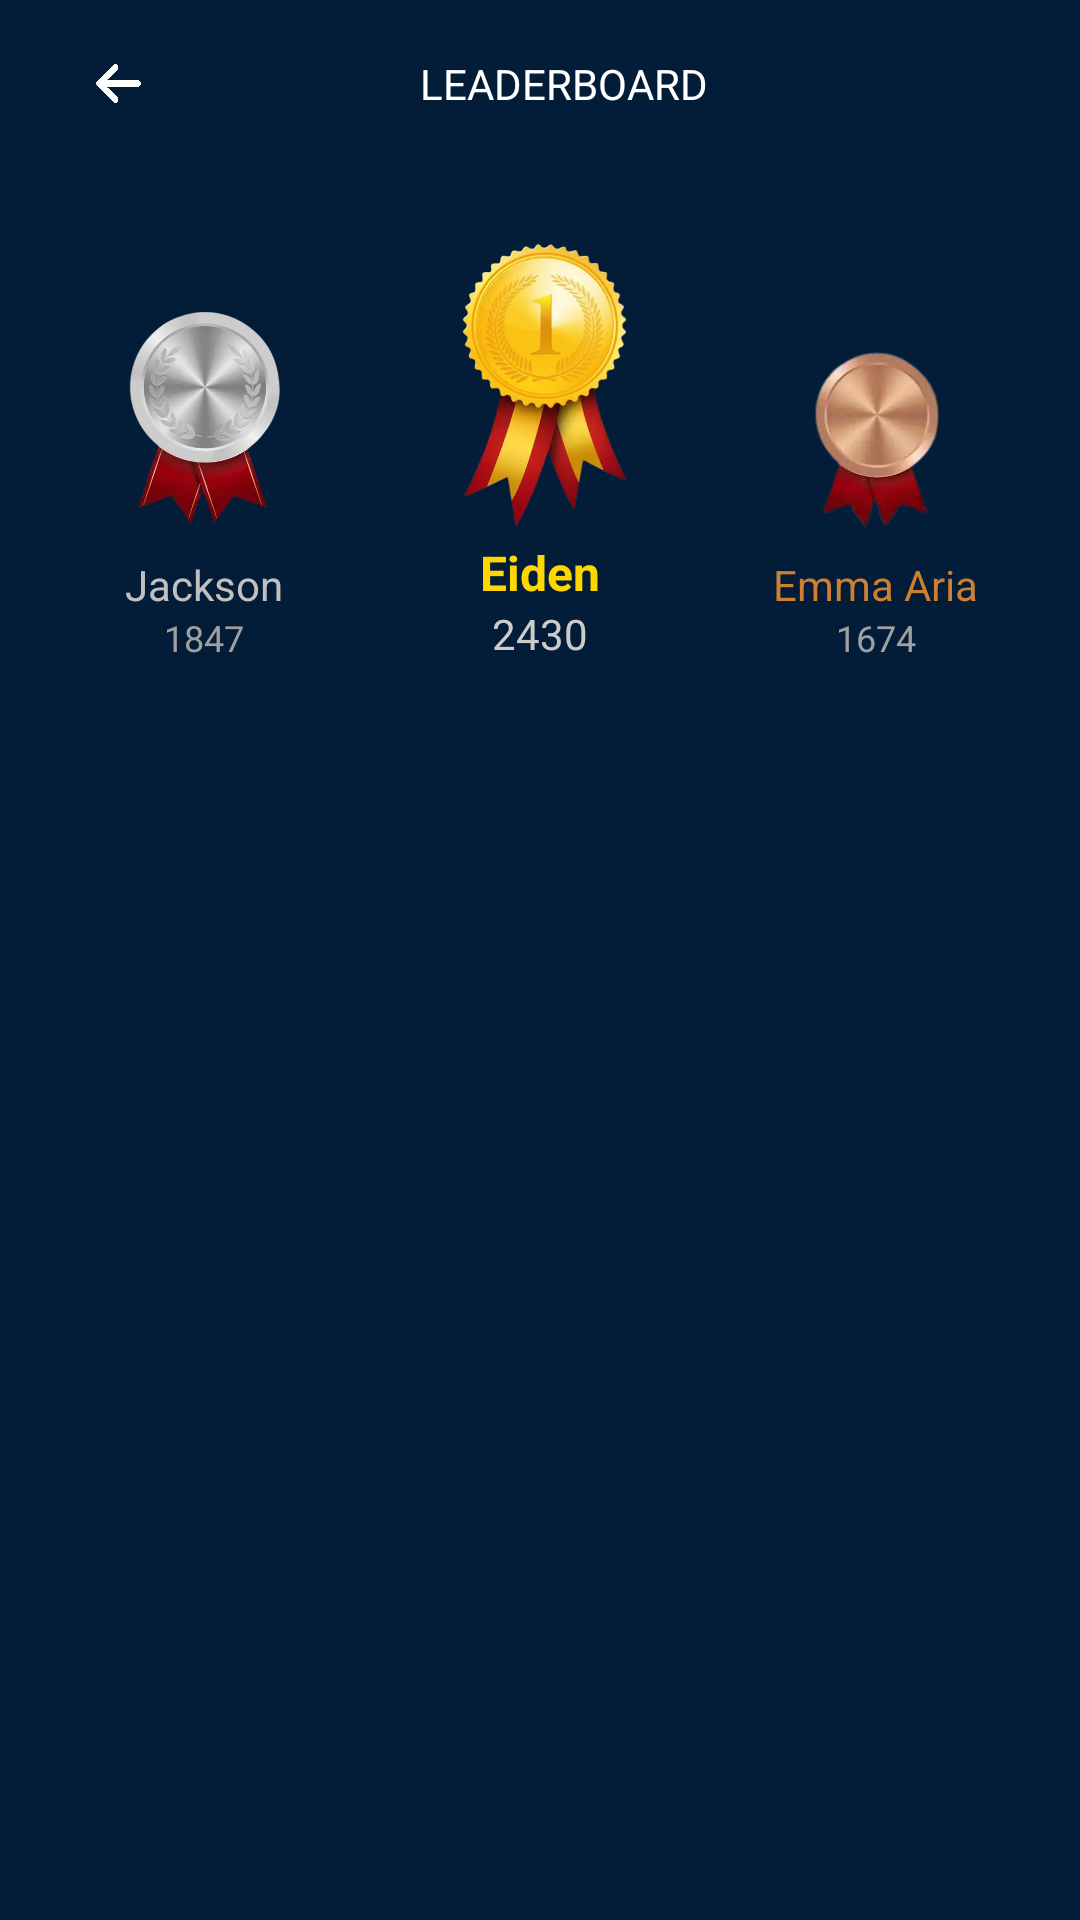

Layout XML and referenced resources for this Android screen:
<!-- AndroidManifest.xml: application theme Theme.TuskEsport -->
<!-- res/layout/activity_leaderboard.xml -->
<?xml version="1.0" encoding="utf-8"?>
<LinearLayout
    android:id="@+id/main"
    xmlns:android="http://schemas.android.com/apk/res/android"
    android:orientation="vertical"
    android:layout_height="match_parent"
    android:layout_width="match_parent"
    android:background="@color/colorDarkBlue">

    
    <androidx.appcompat.widget.Toolbar
        android:id="@+id/toolbar"
        android:layout_width="match_parent"
        android:layout_height="wrap_content"
        android:background="@color/colorDarkBlue">

        <RelativeLayout
            android:layout_width="match_parent"
            android:layout_height="56dp"
            android:paddingStart="16dp"
            android:paddingEnd="16dp">

            <ImageView
                android:id="@+id/back_button"
                android:layout_width="15dp"
                android:layout_height="15dp"
                android:layout_centerVertical="true"
                android:src="@drawable/arrow_white"
                android:contentDescription="Back" />

            <TextView
                android:id="@+id/toolbar_title"
                android:layout_width="wrap_content"
                android:layout_height="wrap_content"
                android:layout_centerInParent="true"
                android:text="LEADERBOARD"
                android:textSize="14dp"
                android:fontFamily="sans-serif-thin"
                android:textColor="@color/white"
                android:textStyle="bold" />
        </RelativeLayout>
    </androidx.appcompat.widget.Toolbar>

    
    <LinearLayout
        android:id="@+id/top_three_layout"
        android:layout_width="match_parent"
        android:layout_height="wrap_content"
        android:orientation="horizontal"
        android:gravity="bottom"

        android:layout_marginTop="20dp"
        android:paddingHorizontal="12dp">

        
        <LinearLayout
            android:id="@+id/rank2_layout"
            android:layout_width="0dp"
            android:layout_weight="1"
            android:orientation="vertical"
            android:gravity="center"
            android:layout_height="wrap_content">

            <ImageView
                android:id="@+id/rank2_img"
                android:layout_width="85dp"
                android:layout_height="85dp"
                android:src="@drawable/silver" />

            <TextView
                android:id="@+id/second_name"
                android:text="Jackson"
                android:textColor="#C0C0C0"
                android:textSize="14dp"
                android:layout_marginTop="4dp"
                android:layout_width="wrap_content"
                android:layout_height="wrap_content" />

            <TextView
                android:id="@+id/second_score"
                android:text="1847"
                android:textColor="#A0A0A0"
                android:textSize="12dp"
                android:layout_width="wrap_content"
                android:layout_height="wrap_content" />
        </LinearLayout>

        
        <LinearLayout
            android:layout_width="0dp"
            android:layout_weight="1"
            android:orientation="vertical"
            android:gravity="center"
            android:layout_height="wrap_content">

            <ImageView
                android:id="@+id/rank1_img"
                android:layout_width="100dp"
                android:layout_height="100dp"
                android:src="@drawable/gold" />

            <TextView
                android:id="@+id/first_name"
                android:text="Eiden"
                android:textColor="#FFD700"
                android:textStyle="bold"
                android:textSize="16dp"
                android:layout_marginTop="4dp"
                android:layout_width="wrap_content"
                android:layout_height="wrap_content" />

            <TextView
                android:id="@+id/first_score"
                android:text="2430"
                android:textColor="#CCCCCC"
                android:textSize="14dp"
                android:layout_width="wrap_content"
                android:layout_height="wrap_content" />
        </LinearLayout>

        
        <LinearLayout
            android:id="@+id/rank3_layout"
            android:layout_width="0dp"
            android:layout_weight="1"
            android:orientation="vertical"
            android:gravity="center"
            android:layout_height="wrap_content">

            <ImageView
                android:id="@+id/rank3_img"
                android:layout_width="70dp"
                android:layout_height="70dp"
                android:src="@drawable/bronze" />

            <TextView
                android:id="@+id/third_name"
                android:text="Emma Aria"
                android:textColor="#CD7F32"
                android:textSize="14dp"
                android:layout_marginTop="4dp"
                android:layout_width="wrap_content"
                android:layout_height="wrap_content" />

            <TextView
                android:id="@+id/third_score"
                android:text="1674"
                android:textColor="#A0A0A0"
                android:textSize="12dp"
                android:layout_width="wrap_content"
                android:layout_height="wrap_content" />
        </LinearLayout>
    </LinearLayout>

    
    <androidx.recyclerview.widget.RecyclerView
        android:id="@+id/leaderboard_list"
        android:layout_width="match_parent"
        android:layout_height="0dp"
        android:layout_weight="1"
        android:layout_marginTop="12dp"
        android:padding="8dp" />
</LinearLayout>
<!-- resources referenced by this layout -->
<resources>
  <color name="colorDarkBlue">#031d38</color>
  <color name="white">#FFFFFFFF</color>
  <!-- drawable arrow_white: webp bitmap (drawable, 2392 bytes) -->
  <!-- drawable bronze: webp bitmap (drawable, 5212 bytes) -->
  <!-- drawable gold: webp bitmap (drawable, 21080 bytes) -->
  <!-- drawable silver: webp bitmap (drawable, 13620 bytes) -->
  <style name="Theme.TuskEsport" parent="Theme.MaterialComponents.DayNight.DarkActionBar">
          
          <item name="colorPrimary">@color/purple_500</item>
          <item name="colorPrimaryVariant">@color/purple_700</item>
          <item name="colorOnPrimary">@color/white</item>
  
          <item name="colorSecondary">@color/teal_200</item>
          <item name="colorSecondaryVariant">@color/teal_700</item>
          <item name="colorOnSecondary">@color/black</item>
  
          
          <item name="android:statusBarColor">@color/purple_700</item>
          <item name="android:navigationBarColor">@android:color/black</item>
          <item name="android:windowLightStatusBar">false</item>
          <item name="android:windowLightNavigationBar">false</item>
  
          
          <item name="android:forceDarkAllowed">false</item>
      </style>
  <color name="purple_500">#FF6200EE</color>
  <color name="purple_700">#FF3700B3</color>
  <color name="teal_200">#FF03DAC5</color>
  <color name="teal_700">#FF018786</color>
  <color name="black">#FF000000</color>
</resources>
